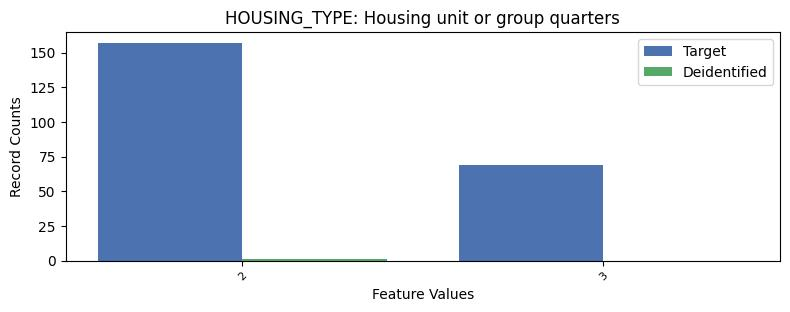

The data file committed next to this chart (first rows):
, HOUSING_TYPE, count_target, count_deidentified
0, 1, 9050, 248.0
1, 2, 157, 1.0
2, 3, 69, 0.0
